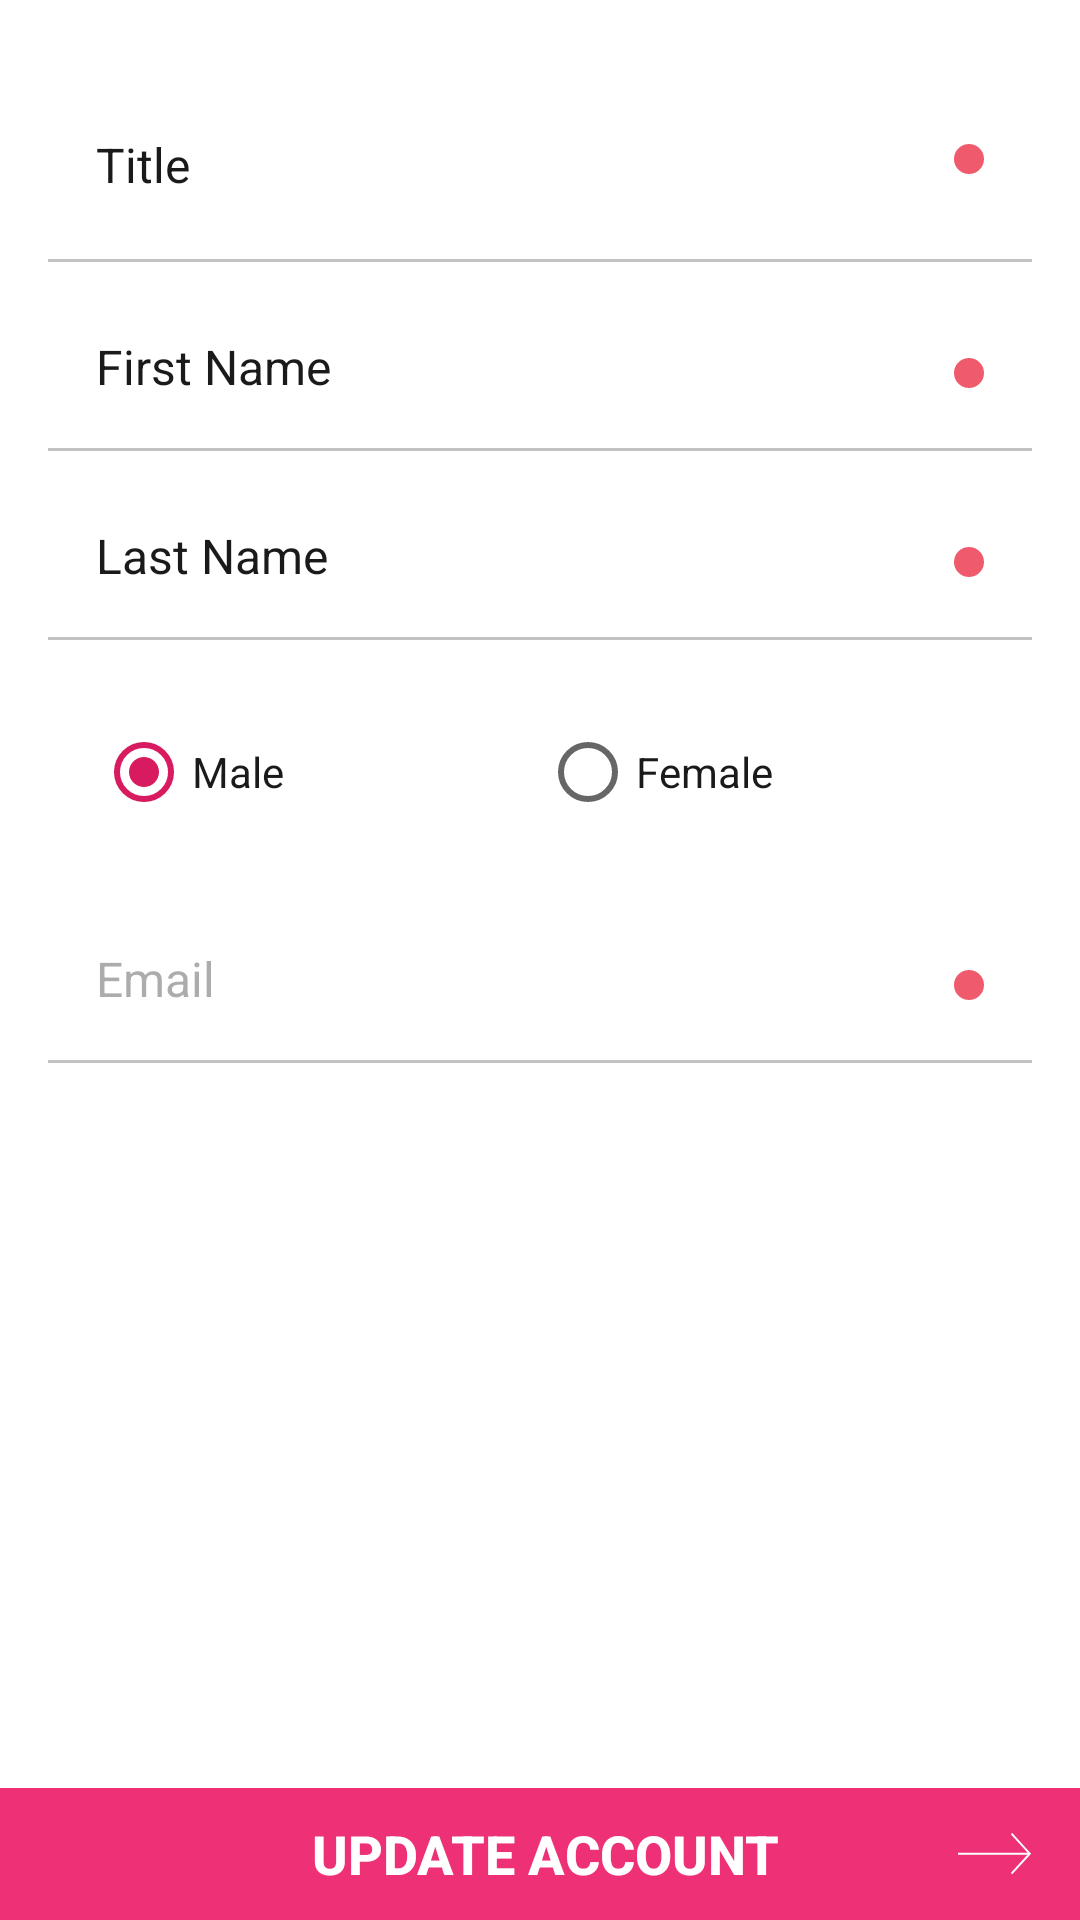

This screen was rendered from an Android layout file. Write that file and the resources it references.
<!-- AndroidManifest.xml: application theme AppTheme -->
<!-- res/layout/fragment_profile.xml -->
<?xml version="1.0" encoding="utf-8"?>
<RelativeLayout xmlns:android="http://schemas.android.com/apk/res/android"
    xmlns:app="http://schemas.android.com/apk/res-auto"
    xmlns:tools="http://schemas.android.com/tools"
    android:layout_width="match_parent"
    android:layout_height="match_parent"
    android:background="@color/app_white">


    <ScrollView
        android:id="@+id/scroll_container"
        android:layout_width="match_parent"
        android:layout_height="wrap_content"
        android:layout_below="@+id/include">

        <LinearLayout
            android:layout_width="match_parent"
            android:layout_height="wrap_content">

            <RelativeLayout
                android:layout_width="match_parent"
                android:layout_height="match_parent"
                android:layout_margin="@dimen/margin_16dp">


                <TextView
                    android:id="@+id/txt_title"
                    android:layout_width="match_parent"
                    android:layout_height="30dp"
                    android:layout_marginStart="16dp"
                    android:layout_marginTop="24dp"
                    android:layout_marginEnd="16dp"
                    android:gravity="center_vertical"
                    android:text="Title"
                    android:textColor="@color/app_black"
                    android:textSize="@dimen/label_text"
                    app:layout_constraintEnd_toEndOf="parent"
                    app:layout_constraintStart_toStartOf="parent" />

                <View
                    android:id="@+id/view_title"
                    android:layout_width="match_parent"
                    android:layout_height="1.3dp"
                    android:layout_below="@+id/txt_title"
                    android:layout_marginTop="16dp"
                    android:background="@drawable/bottom_line_effets" />


                <View
                    android:id="@+id/view_title_name_circle"
                    android:layout_width="10dp"
                    android:layout_height="10dp"
                    android:layout_alignTop="@+id/txt_title"
                    android:layout_alignParentRight="true"
                    android:layout_marginTop="8dp"
                    android:layout_marginRight="16dp"
                    android:background="@drawable/bg_circle_user_registration" />


                <EditText
                    android:id="@+id/edt_first_name"
                    android:layout_width="match_parent"
                    android:layout_height="wrap_content"
                    android:layout_below="@+id/view_title"
                    android:layout_marginStart="16dp"
                    android:layout_marginTop="24dp"
                    android:layout_marginEnd="16dp"
                    android:background="@android:color/transparent"
                    android:hint="First Name"
                    android:inputType="textCapSentences"
                    android:text=""
                    android:maxLength="25"
                    android:textColor="@color/app_black"
                    android:textColorHint="@color/app_black"
                    android:textSize="@dimen/label_text"
                    app:layout_constraintEnd_toEndOf="parent"
                    app:layout_constraintStart_toStartOf="parent"
                    app:layout_constraintTop_toBottomOf="@+id/view_title" />

                <View
                    android:id="@+id/view_first_name"
                    android:layout_width="match_parent"
                    android:layout_height="1.3dp"
                    android:layout_below="@+id/edt_first_name"
                    android:layout_marginTop="16dp"
                    android:background="@drawable/bottom_line_effets" />


                <View
                    android:id="@+id/view_first_name_circle"
                    android:layout_width="10dp"
                    android:layout_height="10dp"
                    android:layout_alignTop="@+id/edt_first_name"
                    android:layout_alignParentRight="true"
                    android:layout_marginTop="8dp"
                    android:layout_marginRight="16dp"
                    android:background="@drawable/bg_circle_user_registration" />


                <EditText
                    android:id="@+id/edt_last_name"
                    android:layout_width="match_parent"
                    android:layout_height="wrap_content"
                    android:layout_below="@+id/view_first_name"
                    android:layout_marginStart="16dp"
                    android:layout_marginTop="24dp"
                    android:layout_marginEnd="16dp"
                    android:background="@android:color/transparent"
                    android:hint="Last Name"
                    android:maxLength="25"
                    android:inputType="textCapSentences"
                    android:text=""
                    android:textColor="@color/app_black"
                    android:textColorHint="@color/app_black"
                    android:textSize="@dimen/label_text"
                    app:layout_constraintEnd_toEndOf="parent"
                    app:layout_constraintStart_toStartOf="parent" />

                <View
                    android:id="@+id/view_last_name"
                    android:layout_width="match_parent"
                    android:layout_height="1.3dp"
                    android:layout_below="@+id/edt_last_name"
                    android:layout_marginTop="16dp"
                    android:background="@drawable/bottom_line_effets" />


                <View
                    android:id="@+id/view_last_name_circle"
                    android:layout_width="10dp"
                    android:layout_height="10dp"
                    android:layout_alignTop="@+id/edt_last_name"
                    android:layout_alignParentRight="true"
                    android:layout_marginTop="8dp"
                    android:layout_marginRight="16dp"
                    android:background="@drawable/bg_circle_user_registration" />


                <RadioGroup
                    android:id="@+id/radioGroup"
                    android:layout_width="match_parent"
                    android:layout_height="50dp"
                    android:layout_below="@+id/view_last_name"
                    android:layout_marginStart="16dp"
                    android:layout_marginLeft="16dp"
                    android:layout_marginTop="28dp"
                    android:layout_marginEnd="16dp"
                    android:layout_marginRight="8dp"
                    android:orientation="horizontal"
                    app:layout_constraintEnd_toEndOf="parent"
                    app:layout_constraintStart_toStartOf="parent"
                    app:layout_constraintTop_toBottomOf="@+id/view_last_name">


                    <RadioButton
                        android:id="@+id/radio_male"
                        android:layout_width="0dp"
                        android:layout_height="wrap_content"
                        android:layout_weight="1"
                        android:checked="true"
                        android:text="Male"
                        android:textColor="@color/app_black"
                        android:theme="@style/Theme.RadioButton" />


                    <RadioButton
                        android:id="@+id/radio_female"
                        android:layout_width="0dp"
                        android:layout_height="wrap_content"
                        android:layout_weight="1"
                        android:text="Female"
                        android:textColor="@color/app_black"
                        android:theme="@style/Theme.RadioButton" />


                </RadioGroup>


                <EditText
                    android:id="@+id/edt_email"
                    android:layout_width="match_parent"
                    android:layout_height="wrap_content"
                    android:layout_below="@+id/radioGroup"
                    android:layout_marginStart="16dp"
                    android:layout_marginTop="24dp"
                    android:layout_marginEnd="16dp"
                    android:background="@android:color/transparent"
                    android:hint="Email"
                    android:clickable="false"
                    android:editable="false"
                    android:maxLength="25"
                    android:inputType="textEmailAddress"
                    android:text=""
                    android:textColor="@color/app_disabled"
                    android:textColorHint="@color/app_disabled"
                    android:textSize="@dimen/label_text"
                    app:layout_constraintEnd_toEndOf="parent"
                    app:layout_constraintStart_toStartOf="parent" />

                <View
                    android:id="@+id/view_email"
                    android:layout_width="match_parent"
                    android:layout_height="1.3dp"
                    android:layout_below="@+id/edt_email"
                    android:layout_marginTop="16dp"
                    android:background="@drawable/bottom_line_effets" />


                <View
                    android:id="@+id/view_email_circle"
                    android:layout_width="10dp"
                    android:layout_height="10dp"
                    android:layout_alignTop="@+id/edt_email"
                    android:layout_alignParentRight="true"
                    android:layout_marginTop="8dp"
                    android:layout_marginRight="16dp"
                    android:background="@drawable/bg_circle_user_registration" />

            </RelativeLayout>


        </LinearLayout>


    </ScrollView>


    <Button
        android:id="@+id/btn_update"
        style="@style/Widget.AppCompat.Button.Borderless"
        android:layout_width="match_parent"
        android:layout_height="44dp"
        android:layout_alignParentBottom="true"
        android:background="@drawable/selector_btn_pink_bg"
        android:drawableRight="@mipmap/ic_arrow_next"
        android:paddingLeft="44dp"
        android:paddingRight="16dp"
        android:text="Update ACCOUNT"
        android:textColor="@color/app_white"
        android:textSize="@dimen/font_size_large"
        android:textStyle="bold" />


</RelativeLayout>
<!-- resources referenced by this layout -->
<resources>
  <color name="app_black">#1a1a1a</color>
  <color name="app_disabled">#74494949</color>
  <color name="app_white">#ffffff</color>
  <dimen name="font_size_large">18sp</dimen>
  <dimen name="label_text">16sp</dimen>
  <dimen name="margin_16dp">16sp</dimen>
  <!-- drawable bg_circle_user_registration (drawable) -->
  <?xml version="1.0" encoding="utf-8"?>
  <shape xmlns:android="http://schemas.android.com/apk/res/android"
      android:shape="oval">
      <solid
          android:color="#ef5b6d"/>
  </shape>
  <!-- drawable bottom_line_effets (drawable) -->
  <?xml version="1.0" encoding="utf-8"?>
  <layer-list xmlns:android="http://schemas.android.com/apk/res/android">
      <item >
          <shape
              android:shape="rectangle">
              <solid android:color="@color/event_list_line" />
              <corners android:radius="0dp"/>
          </shape>
      </item>
      <item android:right="0dp" android:left="0dp" android:bottom="1dp">
          <shape
              android:shape="rectangle">
              <solid android:color="@color/app_white"/>
              <corners android:radius="0dp"/>
          </shape>
      </item>
  </layer-list>
  <!-- drawable selector_btn_pink_bg (drawable) -->
  <?xml version="1.0" encoding="utf-8"?>
  <selector xmlns:android="http://schemas.android.com/apk/res/android">
      <item android:drawable="@color/app_light_pink_selected"
          android:state_pressed="true" />
      <item android:drawable="@color/app_light_pink_selected"
          android:state_focused="true" />
      <item android:drawable="@color/app_light_pink" />
  </selector>
  <!-- mipmap ic_arrow_next: png bitmap (mipmap-xxhdpi, 568 bytes) -->
  <style name="Theme.RadioButton" parent="Theme.AppCompat.Light">
          <item name="colorPrimary">@color/colorAccent</item>
          <item name="colorPrimaryDark">@color/colorAccent</item>
          <item name="colorAccent">@color/colorAccent</item>
      </style>
  <style name="AppTheme" parent="Theme.AppCompat.Light.DarkActionBar">
          
          <item name="colorPrimary">@color/colorPrimary</item>
          <item name="colorPrimaryDark">@color/colorPrimaryDark</item>
          <item name="colorAccent">@color/colorAccent</item>
      </style>
  <color name="event_list_line">#c3c2c2</color>
  <color name="app_light_pink_selected">#aaee3076</color>
  <color name="app_light_pink">#FFEE3076</color>
  <color name="colorAccent">#D81B60</color>
  <color name="colorPrimary">#008577</color>
  <color name="colorPrimaryDark">#00574B</color>
</resources>
